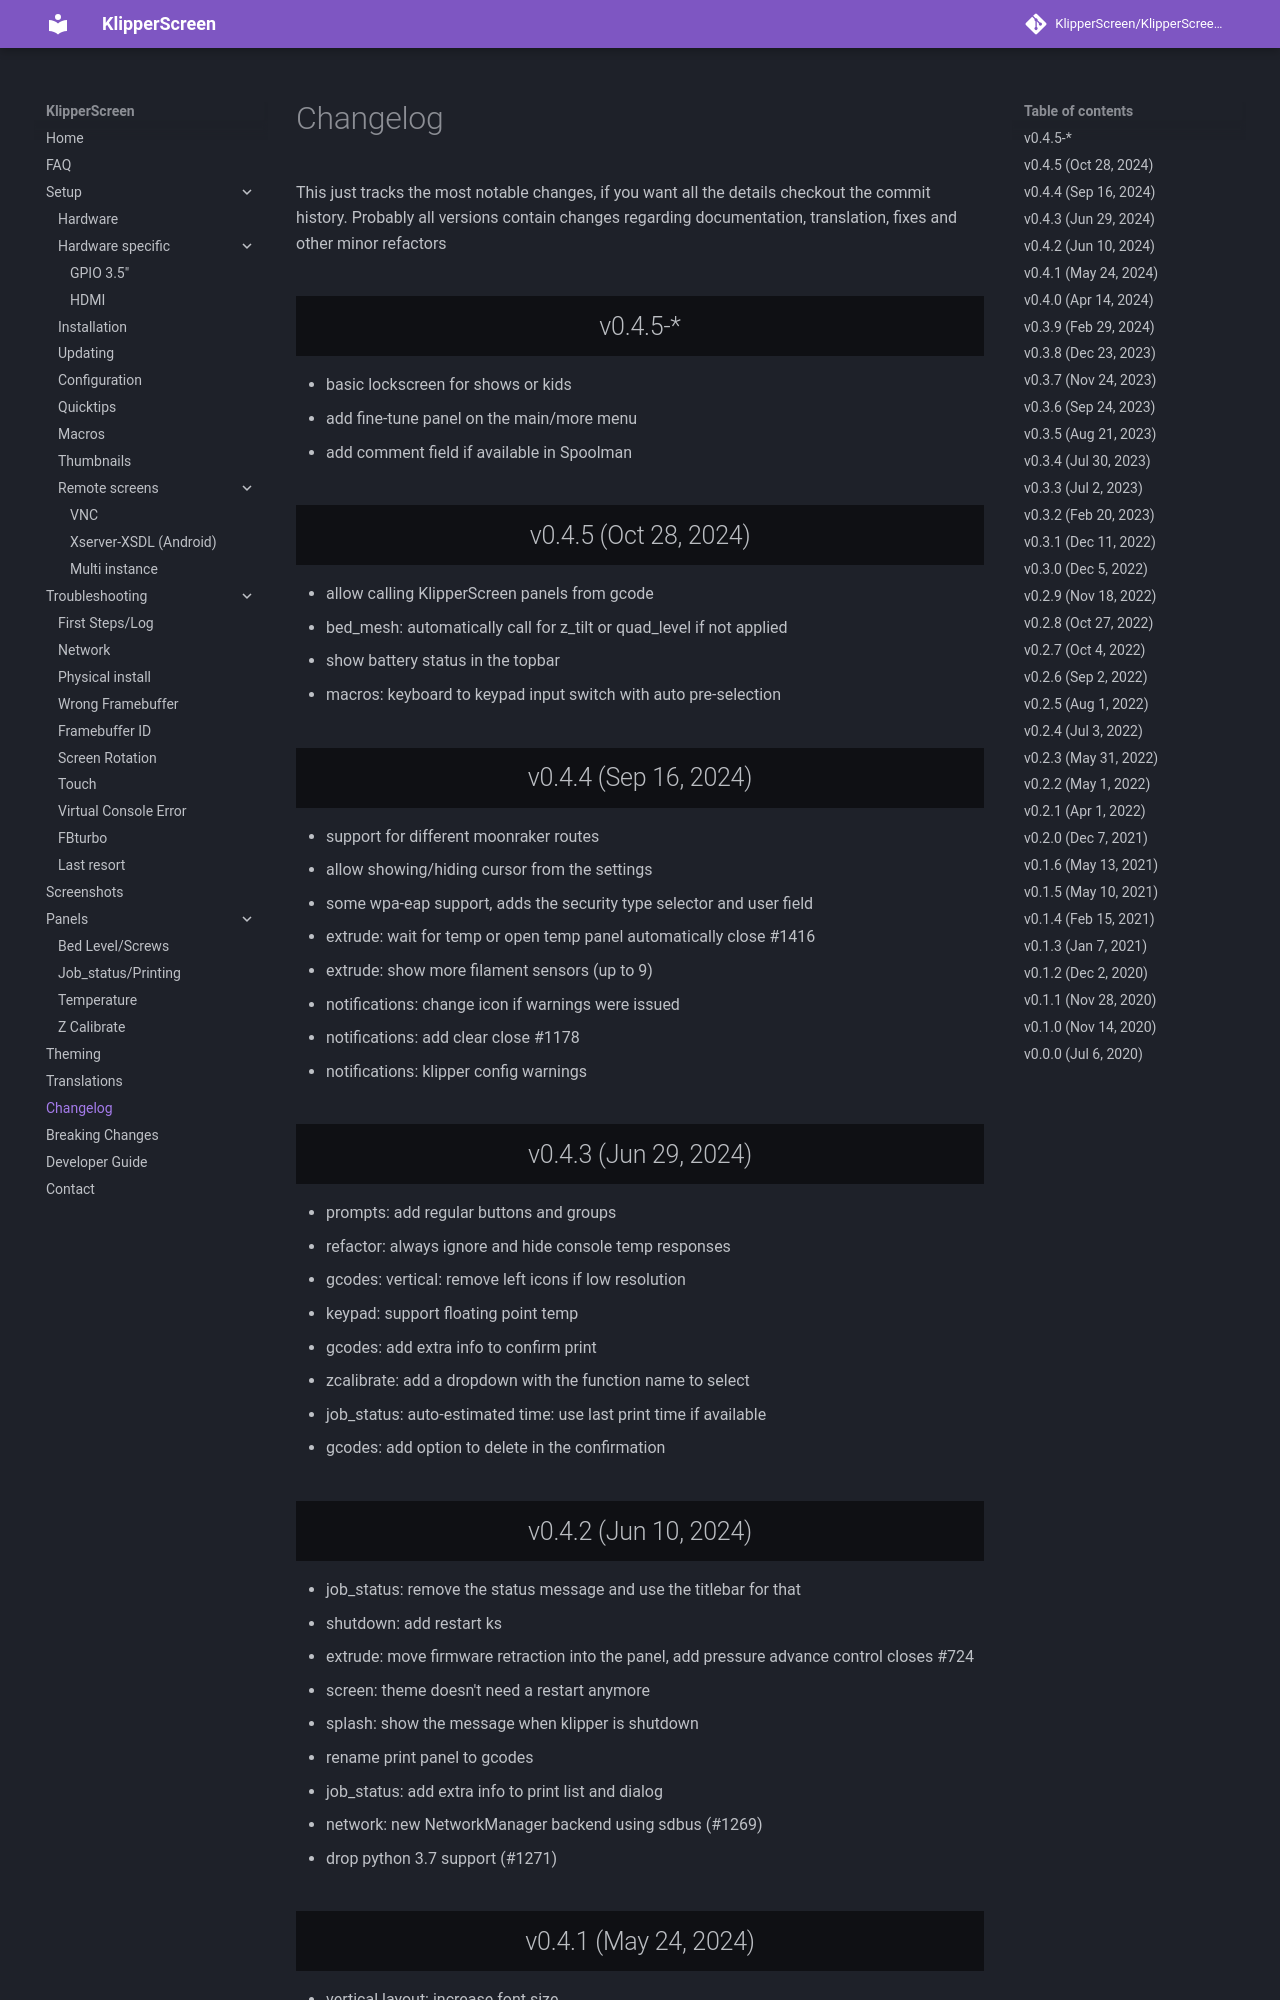

repository: Taiwan22/KlipperScreen_BTT · page: changelog/index.html · generator: mkdocs

# Changelog
This just tracks the most notable changes, if you want all the details checkout the commit history.
Probably all versions contain changes regarding documentation, translation, fixes and other minor refactors

## v0.4.5-*

* basic lockscreen for shows or kids
* add fine-tune panel on the main/more menu
* add comment field if available in Spoolman

## v0.4.5  (Oct 28, 2024)

* allow calling KlipperScreen panels from gcode
* bed_mesh: automatically call for z_tilt or quad_level if not applied
* show battery status in the topbar
* macros: keyboard to keypad input switch with auto pre-selection

## v0.4.4  (Sep 16, 2024)
* support for different moonraker routes
* allow showing/hiding cursor from the settings
* some wpa-eap support, adds the security type selector and user field
* extrude: wait for temp or open temp panel automatically close #1416
* extrude: show more filament sensors (up to 9)
* notifications: change icon if warnings were issued
* notifications: add clear close #1178
* notifications: klipper config warnings

## v0.4.3  (Jun 29, 2024)
* prompts: add regular buttons and groups
* refactor: always ignore and hide console temp responses
* gcodes: vertical: remove left icons if low resolution
* keypad: support floating point temp
* gcodes: add extra info to confirm print
* zcalibrate: add a dropdown with the function name to select
* job_status: auto-estimated time: use last print time if available
* gcodes: add option to delete in the confirmation

## v0.4.2  (Jun 10, 2024)
* job_status: remove the status message and use the titlebar for that
* shutdown: add restart ks
* extrude: move firmware retraction into the panel, add pressure advance control closes #724
* screen: theme doesn't need a restart anymore
* splash: show the message when klipper is shutdown
* rename print panel to gcodes
* job_status: add extra info to print list and dialog
* network: new NetworkManager backend using sdbus (#1269)
* drop python 3.7 support (#1271)
